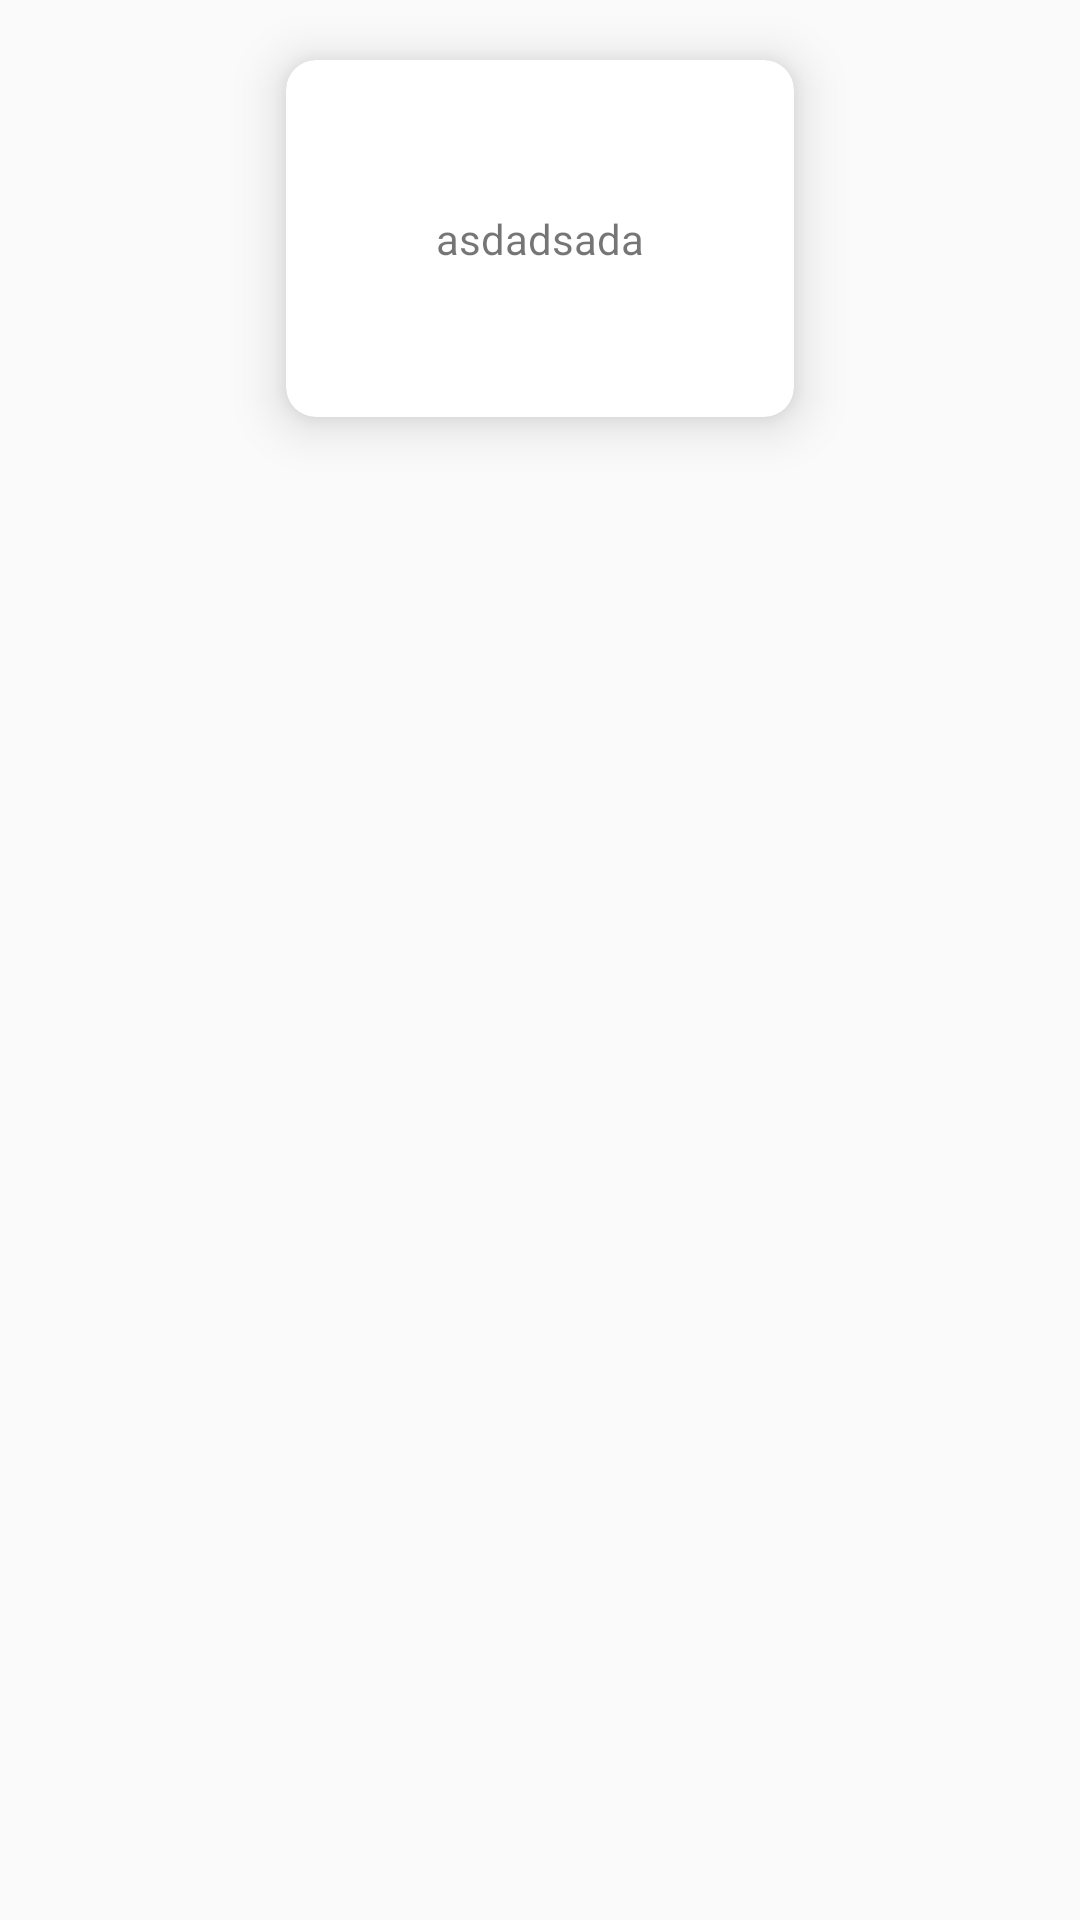

Reconstruct the res/layout file that produces this screen, plus the resources it refers to.
<!-- AndroidManifest.xml: application theme AppTheme -->
<!-- res/layout/activity_main.xml -->
<?xml version="1.0" encoding="utf-8"?>
<android.support.constraint.ConstraintLayout xmlns:android="http://schemas.android.com/apk/res/android"
    xmlns:app="http://schemas.android.com/apk/res-auto"
    xmlns:tools="http://schemas.android.com/tools"
    android:layout_width="match_parent"
    android:layout_height="match_parent"
    tools:context=".MainActivity">

    <android.support.v7.widget.CardView
        android:layout_width="wrap_content"
        android:layout_height="wrap_content"
        android:layout_marginTop="20dp"
        android:padding="20dp"
        app:layout_constraintLeft_toLeftOf="parent"
        app:layout_constraintRight_toRightOf="parent"
        app:cardCornerRadius="10dp"
        app:cardElevation="10dp"
        app:layout_constraintTop_toTopOf="parent">

        <TextView
            android:layout_width="wrap_content"
            android:layout_height="wrap_content"
            android:layout_margin="50dp"
            android:text="asdadsada" />
    </android.support.v7.widget.CardView>
</android.support.constraint.ConstraintLayout>
<!-- resources referenced by this layout -->
<resources>
  <style name="AppTheme" parent="Theme.AppCompat.Light.DarkActionBar">
          
          <item name="colorPrimary">@color/colorPrimary</item>
          <item name="colorPrimaryDark">@color/colorPrimaryDark</item>
          <item name="colorAccent">@color/colorAccent</item>
      </style>
  <color name="colorPrimary">#00BCD4</color>
  <color name="colorPrimaryDark">#00BCD4</color>
  <color name="colorAccent">#FF4081</color>
</resources>
